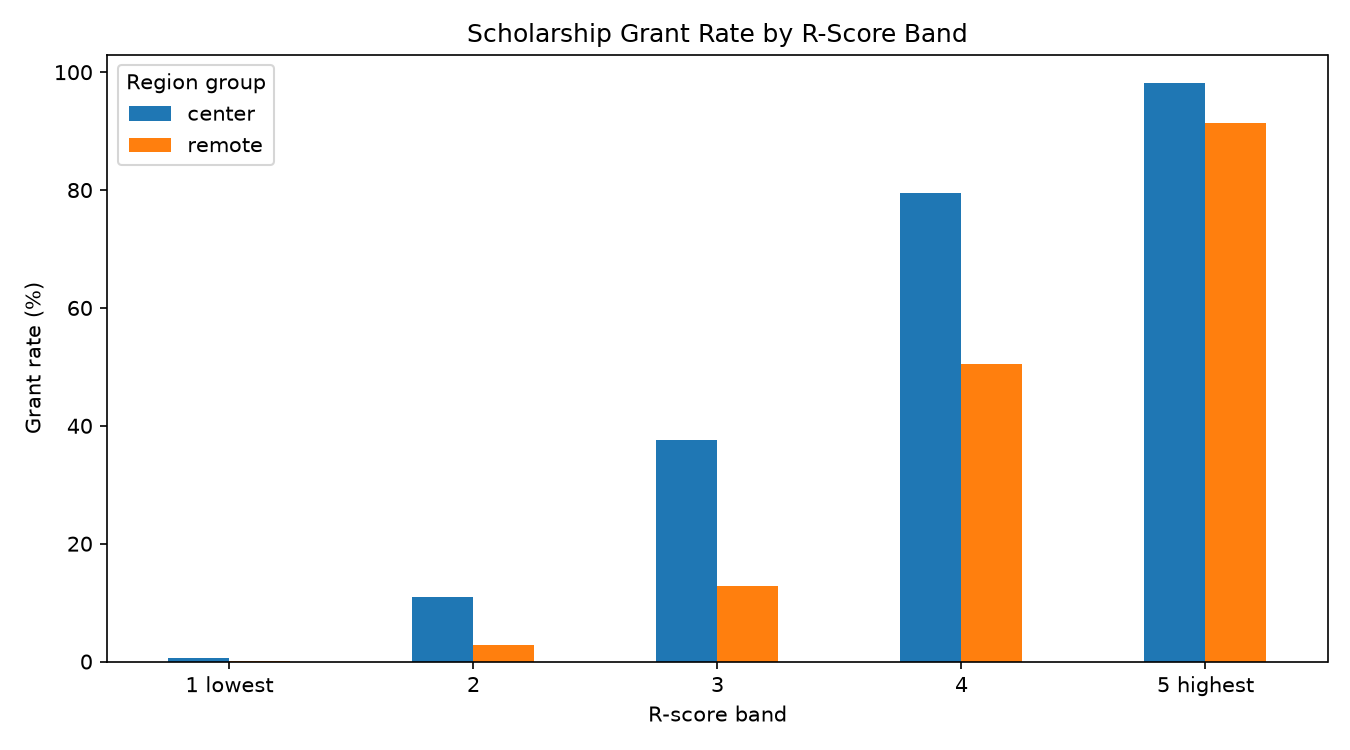

The table this chart was drawn from, first rows:
r_band, center, remote, gap (center - remote), n_center, n_remote
1 lowest, 0.66, 0.11, 0.55, 1067, 933
2, 10.93, 2.74, 8.19, 1125, 876
3, 37.53, 12.82, 24.71, 1215, 788
4, 79.56, 50.45, 29.11, 1228, 773
5 highest, 98.1, 91.43, 6.67, 1365, 630
